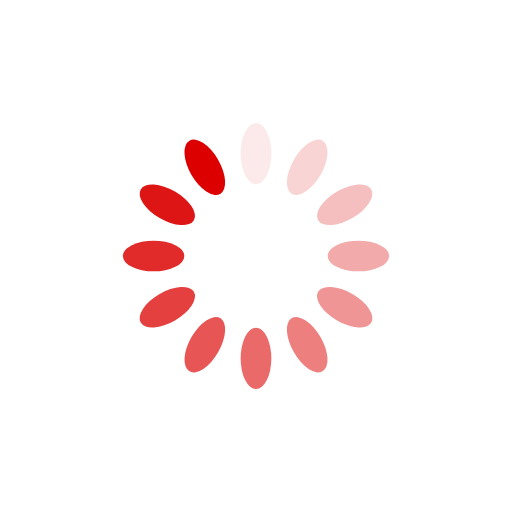
t = 0.00 s
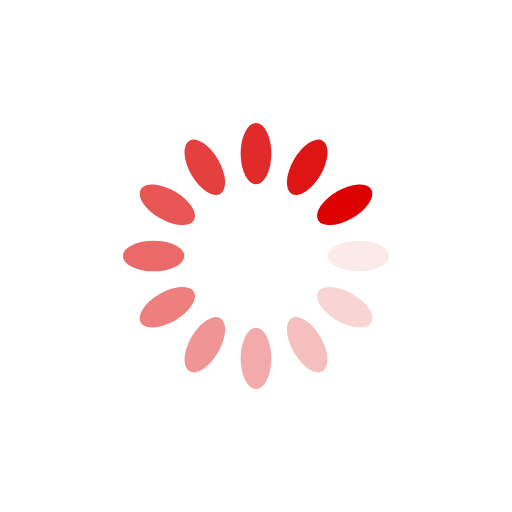
t = 0.25 s
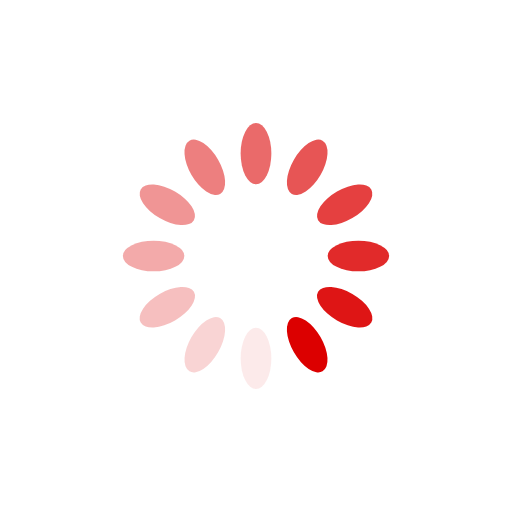
t = 0.50 s
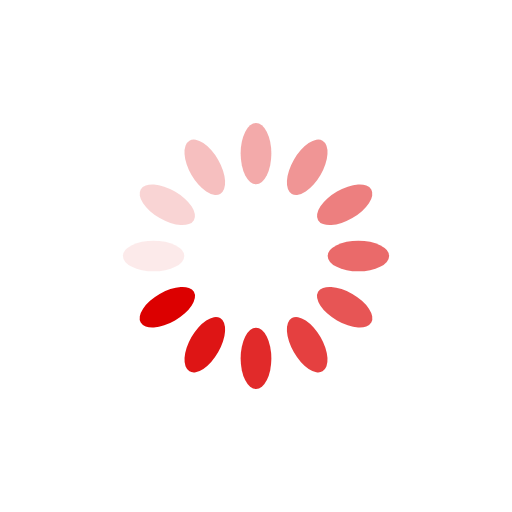
t = 0.75 s

The animated SVG that drew these frames (rendered in a browser with its animation timeline set to each time). Animation: 12 SMIL elements (animate=12); one cycle of 1.00 s, repeats indefinitely.

<svg xmlns="http://www.w3.org/2000/svg" viewBox="0 0 100 100" preserveAspectRatio="xMidYMid" width="200" height="200" style="shape-rendering: auto; display: block; background: transparent;" xmlns:xlink="http://www.w3.org/1999/xlink"><g><g transform="rotate(0 50 50)">
  <rect fill="#dc0000" height="12" width="6" ry="6" rx="3" y="24" x="47">
    <animate repeatCount="indefinite" begin="-0.9166666666666666s" dur="1s" keyTimes="0;1" values="1;0" attributeName="opacity"></animate>
  </rect>
</g><g transform="rotate(30 50 50)">
  <rect fill="#dc0000" height="12" width="6" ry="6" rx="3" y="24" x="47">
    <animate repeatCount="indefinite" begin="-0.8333333333333334s" dur="1s" keyTimes="0;1" values="1;0" attributeName="opacity"></animate>
  </rect>
</g><g transform="rotate(60 50 50)">
  <rect fill="#dc0000" height="12" width="6" ry="6" rx="3" y="24" x="47">
    <animate repeatCount="indefinite" begin="-0.75s" dur="1s" keyTimes="0;1" values="1;0" attributeName="opacity"></animate>
  </rect>
</g><g transform="rotate(90 50 50)">
  <rect fill="#dc0000" height="12" width="6" ry="6" rx="3" y="24" x="47">
    <animate repeatCount="indefinite" begin="-0.6666666666666666s" dur="1s" keyTimes="0;1" values="1;0" attributeName="opacity"></animate>
  </rect>
</g><g transform="rotate(120 50 50)">
  <rect fill="#dc0000" height="12" width="6" ry="6" rx="3" y="24" x="47">
    <animate repeatCount="indefinite" begin="-0.5833333333333334s" dur="1s" keyTimes="0;1" values="1;0" attributeName="opacity"></animate>
  </rect>
</g><g transform="rotate(150 50 50)">
  <rect fill="#dc0000" height="12" width="6" ry="6" rx="3" y="24" x="47">
    <animate repeatCount="indefinite" begin="-0.5s" dur="1s" keyTimes="0;1" values="1;0" attributeName="opacity"></animate>
  </rect>
</g><g transform="rotate(180 50 50)">
  <rect fill="#dc0000" height="12" width="6" ry="6" rx="3" y="24" x="47">
    <animate repeatCount="indefinite" begin="-0.4166666666666667s" dur="1s" keyTimes="0;1" values="1;0" attributeName="opacity"></animate>
  </rect>
</g><g transform="rotate(210 50 50)">
  <rect fill="#dc0000" height="12" width="6" ry="6" rx="3" y="24" x="47">
    <animate repeatCount="indefinite" begin="-0.3333333333333333s" dur="1s" keyTimes="0;1" values="1;0" attributeName="opacity"></animate>
  </rect>
</g><g transform="rotate(240 50 50)">
  <rect fill="#dc0000" height="12" width="6" ry="6" rx="3" y="24" x="47">
    <animate repeatCount="indefinite" begin="-0.25s" dur="1s" keyTimes="0;1" values="1;0" attributeName="opacity"></animate>
  </rect>
</g><g transform="rotate(270 50 50)">
  <rect fill="#dc0000" height="12" width="6" ry="6" rx="3" y="24" x="47">
    <animate repeatCount="indefinite" begin="-0.16666666666666666s" dur="1s" keyTimes="0;1" values="1;0" attributeName="opacity"></animate>
  </rect>
</g><g transform="rotate(300 50 50)">
  <rect fill="#dc0000" height="12" width="6" ry="6" rx="3" y="24" x="47">
    <animate repeatCount="indefinite" begin="-0.08333333333333333s" dur="1s" keyTimes="0;1" values="1;0" attributeName="opacity"></animate>
  </rect>
</g><g transform="rotate(330 50 50)">
  <rect fill="#dc0000" height="12" width="6" ry="6" rx="3" y="24" x="47">
    <animate repeatCount="indefinite" begin="0s" dur="1s" keyTimes="0;1" values="1;0" attributeName="opacity"></animate>
  </rect>
</g><g></g></g><!-- [ldio] generated by https://loading.io --></svg>
